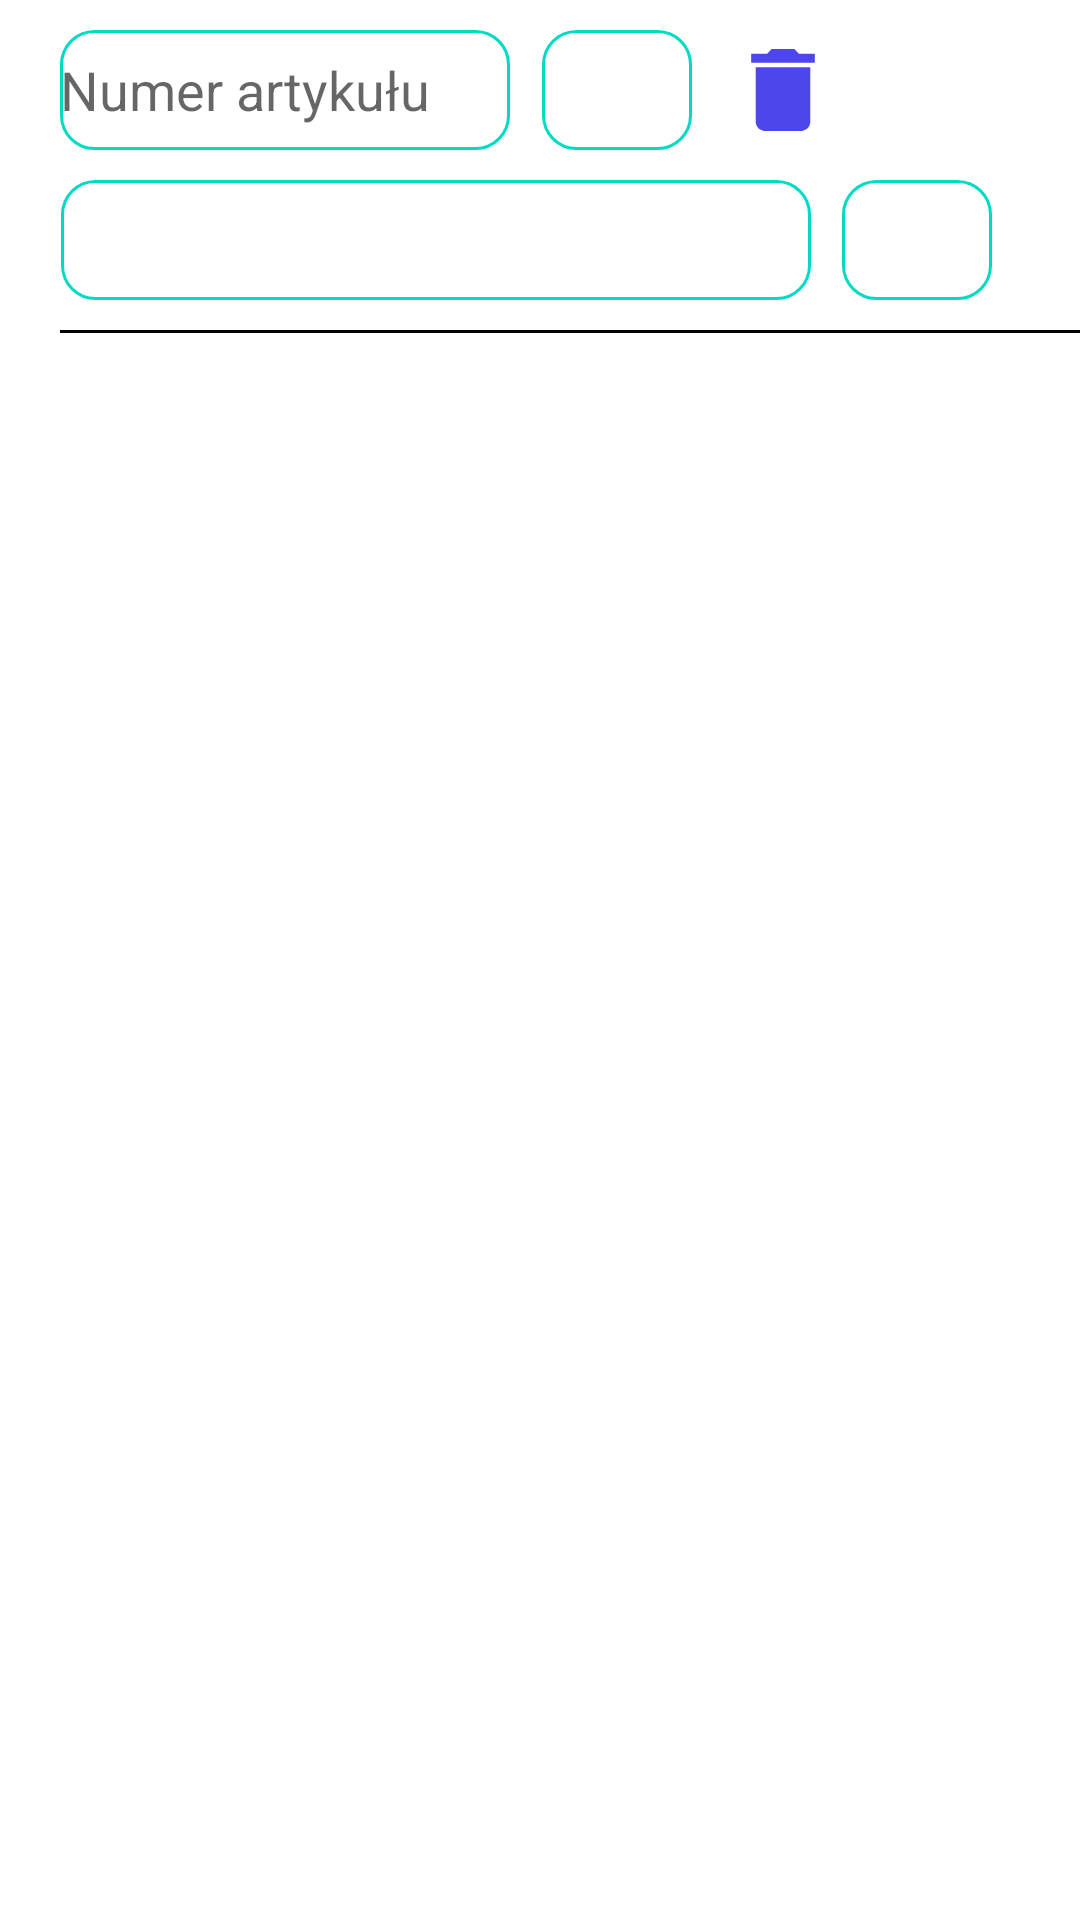

Reconstruct the res/layout file that produces this screen, plus the resources it refers to.
<!-- AndroidManifest.xml: application theme Theme.Transport10v -->
<!-- res/layout/add_art_main.xml -->
<?xml version="1.0" encoding="utf-8"?>
<LinearLayout

    xmlns:android="http://schemas.android.com/apk/res/android"
    android:orientation="horizontal"
    android:layout_width="match_parent"
    android:layout_height="110dp"
    android:paddingStart="20dp"
    android:layout_marginHorizontal="20dp">


    <AutoCompleteTextView
        android:id="@+id/addNumerArtView"
        android:layout_marginTop="10dp"
        android:layout_width="150dp"
        android:hint="Numer artykułu"
        android:ems="10"
        android:completionThreshold="1"
        android:layout_height="40dp"
        android:background="@drawable/item_insert"/>



    <EditText
        android:id="@+id/addNazwaArtView"
        android:layout_width="250dp"
        android:layout_height="40dp"
        android:ems="10"
        android:layout_marginStart="-150dp"
        android:layout_marginTop="60dp"
        android:background="@drawable/item_insert"/>

    <EditText
        android:id="@+id/addIloscArtView"
        android:layout_width="50dp"
        android:layout_height="40dp"
        android:ems="10"
        android:layout_marginTop="10dp"
        android:layout_marginStart="-90dp"
        android:background="@drawable/item_insert"/>



    <EditText

        android:id="@+id/addWagaArtView"
        android:layout_width="50dp"
        android:layout_height="40dp"
        android:ems="10"
        android:layout_marginTop="60dp"
        android:layout_marginStart="50dp"
        android:background="@drawable/item_insert"/>



    <ImageView
        android:id="@+id/ImageArtDelateView"
        android:layout_width="40dp"
        android:layout_height="40dp"
        android:layout_marginTop="10dp"
        android:layout_marginStart="-90dp"
        android:src="@drawable/ic_delate_art"/>
    <View
        android:layout_width="match_parent"
        android:background="@color/black"
        android:layout_marginStart="-330dp"
        android:layout_marginTop="110dp"
        android:layout_height="1dp"/>
</LinearLayout>
<!-- resources referenced by this layout -->
<resources>
  <!-- drawable ic_delate_art (drawable) -->
  <vector xmlns:android="http://schemas.android.com/apk/res/android"
      android:width="24dp"
      android:height="24dp"
      android:viewportWidth="24"
      android:viewportHeight="24"
      android:tint="#2017E5"
      android:alpha="0.8">
    <group android:scaleX="0.90909094"
        android:scaleY="0.90909094"
        android:translateX="1.0909091"
        android:translateY="1.0909091">
      <path
          android:fillColor="@android:color/white"
          android:pathData="M6,19c0,1.1 0.9,2 2,2h8c1.1,0 2,-0.9 2,-2V7H6v12zM19,4h-3.5l-1,-1h-5l-1,1H5v2h14V4z"/>
    </group>
  </vector>
  <!-- drawable item_insert (drawable) -->
  <?xml version="1.0" encoding="utf-8"?>
  <selector xmlns:android="http://schemas.android.com/apk/res/android">
   <item android:state_enabled="true"
       android:state_focused="true">
       <shape android:shape="rectangle">
           <solid android:color="@android:color/white"/>
           <corners android:radius="11dp"/>
           <stroke android:color="@color/teal_200"
               android:width="1dp"/>
  
       </shape>
   </item>
      <item android:state_enabled="true">
          <shape android:shape="rectangle">
              <solid android:color="@android:color/white"/>
              <corners android:radius="11dp"/>
              <stroke android:color="@color/teal_200"
                  android:width="1dp"/>
  
          </shape>
      </item>
  </selector>
  <style name="Theme.Transport10v" parent="Theme.MaterialComponents.DayNight.DarkActionBar">
          
          <item name="colorPrimary">@color/purple_500</item>
          <item name="colorPrimaryVariant">@color/purple_700</item>
          <item name="colorOnPrimary">@color/white</item>
          
          <item name="colorSecondary">@color/teal_200</item>
          <item name="colorSecondaryVariant">@color/teal_700</item>
          <item name="colorOnSecondary">@color/black</item>
          
          <item name="android:statusBarColor" tools:targetApi="l">?attr/colorPrimaryVariant</item>
          
      </style>
  <!-- not gathered from this repository: default colours our renderer supplied (Android Studio template values) -->
  <color name="purple_500">#FF6200EE</color>
  <color name="purple_700">#FF3700B3</color>
  <color name="teal_200">#FF03DAC5</color>
  <color name="teal_700">#FF018786</color>
  <color name="black">#FF000000</color>
  <color name="white">#FFFFFFFF</color>
</resources>
